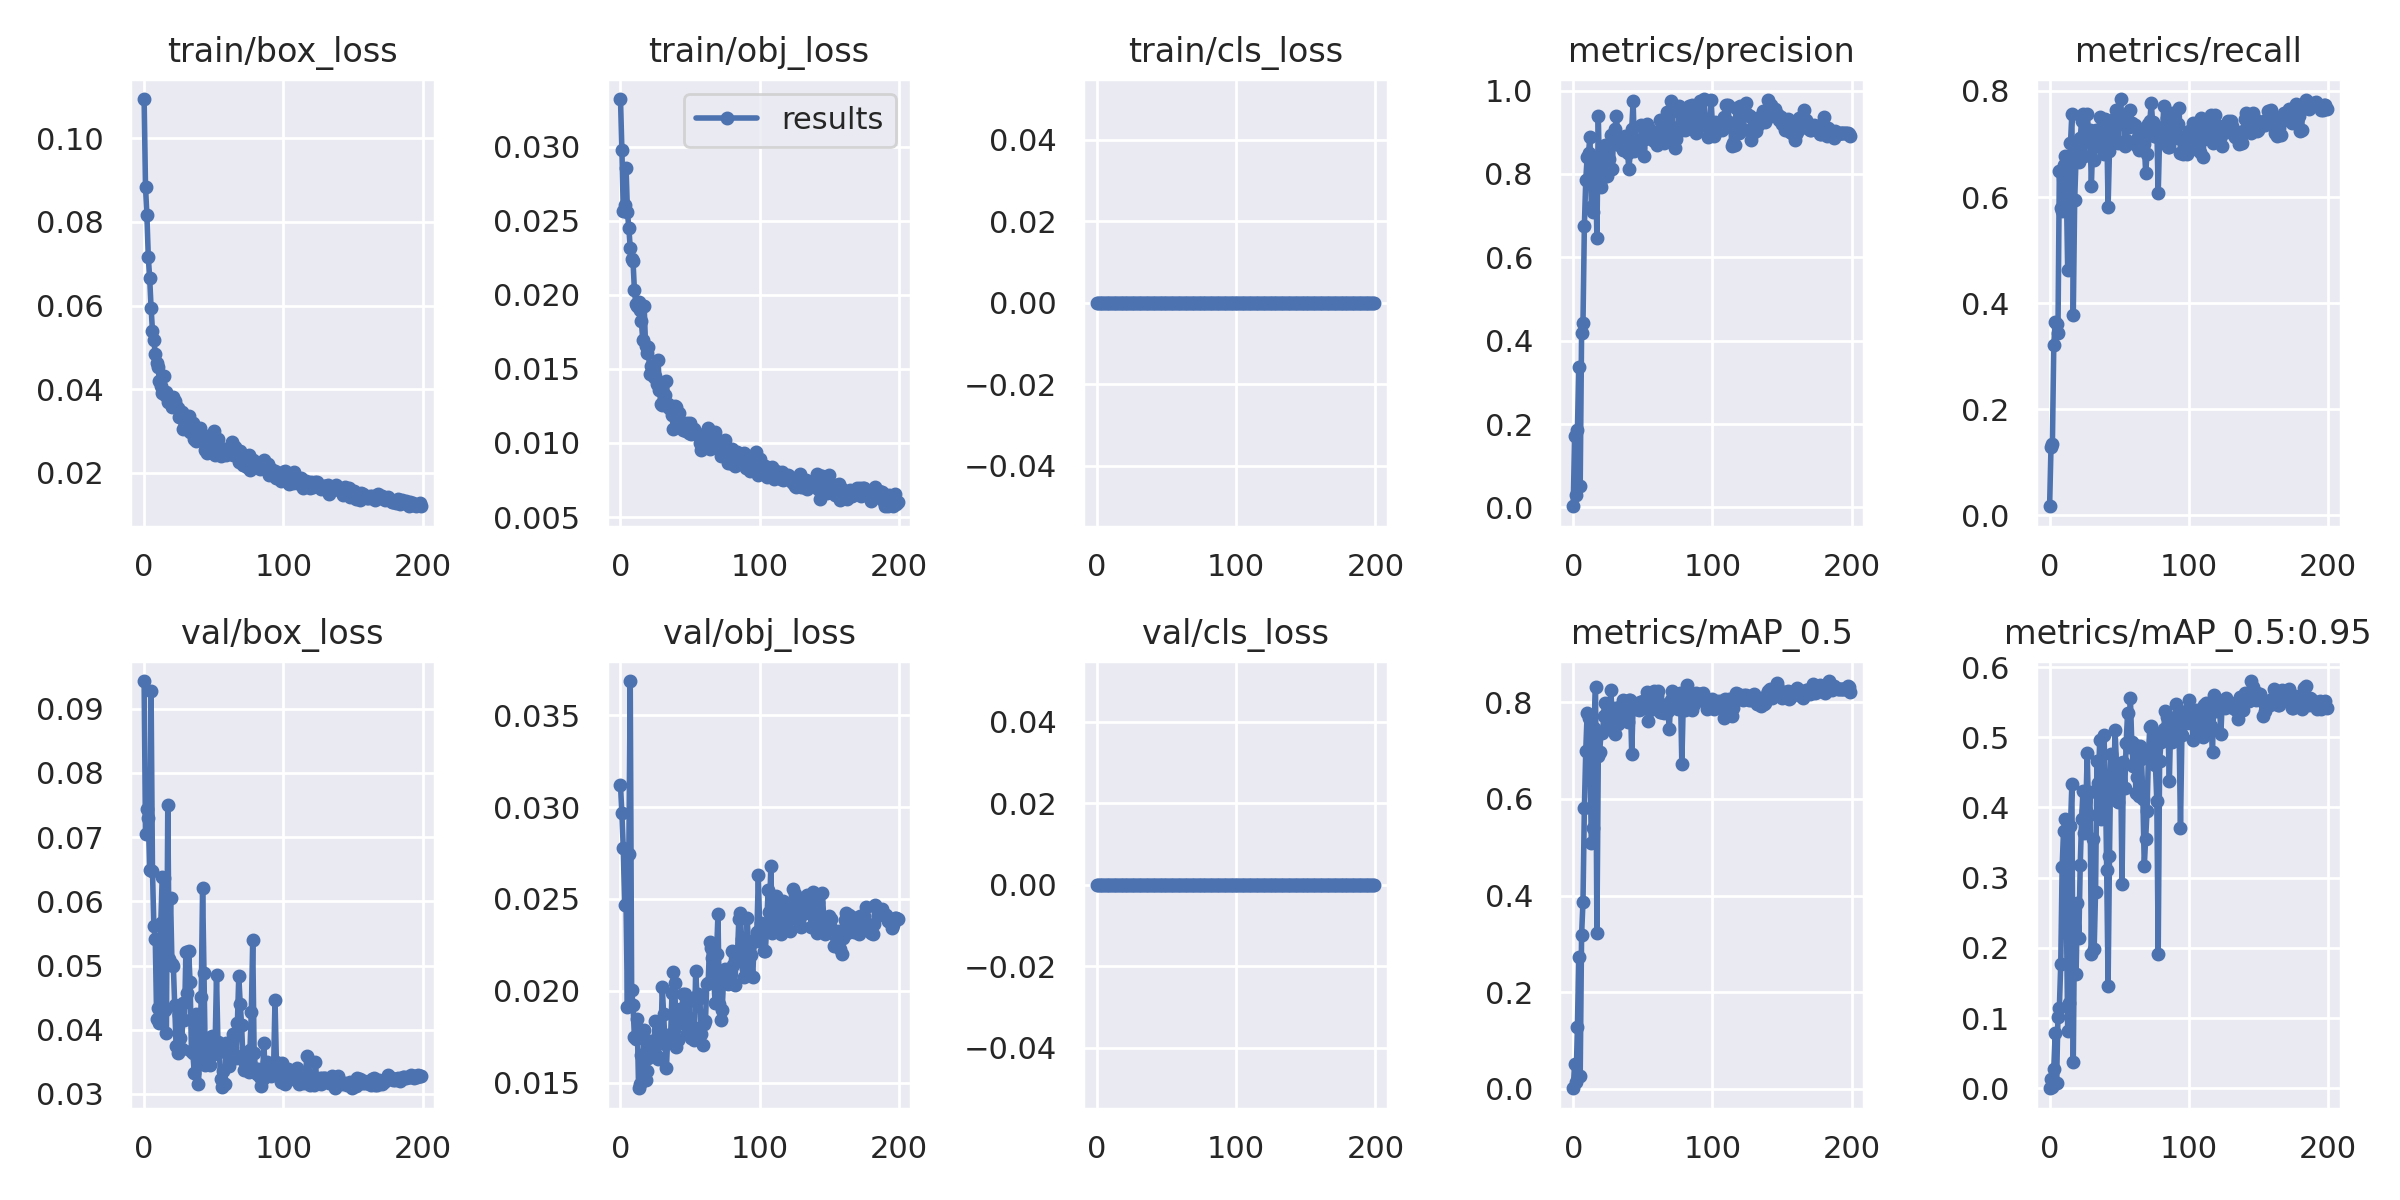

Values plotted in this chart, from the file beside it:
epoch, train/box_loss, train/obj_loss, train/cls_loss, metrics/precision, metrics/recall, metrics/mAP_0.5, metrics/mAP_0.5:0.95, val/box_loss, val/obj_loss, val/cls_loss, x/lr0, x/lr1, x/lr2
0, 0.1094, 0.03322, 0, 0.002649, 0.01736, 0.0009147, 0.0001715, 0.09429, 0.03118, 0, 0.0023, 0.0023, 0.0793
1, 0.08841, 0.02979, 0, 0.1723, 0.1285, 0.05189, 0.01345, 0.07045, 0.02965, 0, 0.004677, 0.004677, 0.05768
2, 0.08159, 0.02567, 0, 0.02892, 0.1354, 0.01333, 0.002185, 0.07442, 0.02775, 0, 0.00703, 0.00703, 0.03603
3, 0.07163, 0.02609, 0, 0.1848, 0.3211, 0.1268, 0.02759, 0.073, 0.02464, 0, 0.009359, 0.009359, 0.01436
4, 0.06652, 0.02859, 0, 0.3368, 0.3646, 0.2731, 0.07831, 0.06486, 0.02467, 0, 0.009802, 0.009802, 0.009802
5, 0.05952, 0.02558, 0, 0.05154, 0.3611, 0.02652, 0.008048, 0.09274, 0.01913, 0, 0.009802, 0.009802, 0.009802
6, 0.05395, 0.02452, 0, 0.4173, 0.3438, 0.3185, 0.1019, 0.06477, 0.02744, 0, 0.009753, 0.009753, 0.009753
7, 0.05181, 0.02317, 0, 0.4429, 0.6486, 0.3866, 0.1145, 0.05609, 0.03686, 0, 0.009703, 0.009703, 0.009703
8, 0.0483, 0.02243, 0, 0.6755, 0.5799, 0.5821, 0.1765, 0.05418, 0.02002, 0, 0.009654, 0.009654, 0.009654
9, 0.04624, 0.02229, 0, 0.7856, 0.5729, 0.6999, 0.3153, 0.04172, 0.01923, 0, 0.009604, 0.009604, 0.009604
10, 0.04529, 0.02031, 0, 0.8404, 0.6597, 0.778, 0.3664, 0.04345, 0.01747, 0, 0.009555, 0.009555, 0.009555
11, 0.04194, 0.01941, 0, 0.8509, 0.6771, 0.7687, 0.3834, 0.04105, 0.01737, 0, 0.009505, 0.009505, 0.009505
12, 0.04084, 0.01926, 0, 0.8898, 0.6181, 0.6932, 0.2587, 0.05668, 0.01844, 0, 0.009456, 0.009456, 0.009456
13, 0.03908, 0.01954, 0, 0.7217, 0.4618, 0.5086, 0.08172, 0.06378, 0.01469, 0, 0.009406, 0.009406, 0.009406
14, 0.04305, 0.01896, 0, 0.7094, 0.5868, 0.5393, 0.1221, 0.06359, 0.01494, 0, 0.009357, 0.009357, 0.009357
15, 0.03851, 0.0182, 0, 0.8167, 0.7014, 0.7473, 0.3734, 0.04315, 0.01648, 0, 0.009307, 0.009307, 0.009307
16, 0.03931, 0.01697, 0, 0.824, 0.7569, 0.8313, 0.4337, 0.03952, 0.01537, 0, 0.009258, 0.009258, 0.009258
17, 0.03688, 0.01925, 0, 0.6464, 0.3785, 0.3221, 0.03807, 0.075, 0.01786, 0, 0.009208, 0.009208, 0.009208
18, 0.03803, 0.01657, 0, 0.9384, 0.5938, 0.69, 0.2598, 0.05096, 0.01513, 0, 0.009158, 0.009158, 0.009158
19, 0.03686, 0.01609, 0, 0.779, 0.6736, 0.6982, 0.1623, 0.06048, 0.01566, 0, 0.009109, 0.009109, 0.009109
20, 0.03571, 0.01646, 0, 0.7683, 0.6909, 0.7385, 0.2633, 0.05026, 0.01636, 0, 0.009059, 0.009059, 0.009059
21, 0.03817, 0.01466, 0, 0.8345, 0.6654, 0.7359, 0.2135, 0.04987, 0.01722, 0, 0.00901, 0.00901, 0.00901
22, 0.03716, 0.01519, 0, 0.8402, 0.7118, 0.7725, 0.3188, 0.04382, 0.01729, 0, 0.00896, 0.00896, 0.00896
23, 0.03596, 0.01472, 0, 0.8695, 0.7431, 0.798, 0.384, 0.03741, 0.01681, 0, 0.008911, 0.008911, 0.008911
24, 0.03555, 0.01443, 0, 0.7955, 0.7569, 0.7796, 0.4239, 0.03635, 0.01707, 0, 0.008861, 0.008861, 0.008861
25, 0.03343, 0.01453, 0, 0.8193, 0.6771, 0.7509, 0.3639, 0.04225, 0.01834, 0, 0.008812, 0.008812, 0.008812
26, 0.03347, 0.01401, 0, 0.8352, 0.7217, 0.7734, 0.3954, 0.03878, 0.01647, 0, 0.008762, 0.008762, 0.008762
27, 0.03447, 0.01557, 0, 0.8934, 0.7568, 0.8256, 0.4769, 0.03697, 0.01631, 0, 0.008713, 0.008713, 0.008713
28, 0.03048, 0.01356, 0, 0.8119, 0.7222, 0.7691, 0.3888, 0.04409, 0.01777, 0, 0.008663, 0.008663, 0.008663
29, 0.03226, 0.01264, 0, 0.8931, 0.7256, 0.7875, 0.4219, 0.04145, 0.01716, 0, 0.008614, 0.008614, 0.008614
30, 0.03108, 0.01259, 0, 0.9068, 0.6215, 0.7355, 0.1909, 0.05217, 0.02019, 0, 0.008564, 0.008564, 0.008564
31, 0.03076, 0.01289, 0, 0.9397, 0.7049, 0.7669, 0.3553, 0.04571, 0.01871, 0, 0.008515, 0.008515, 0.008515
32, 0.03346, 0.01324, 0, 0.8894, 0.67, 0.7548, 0.1981, 0.05232, 0.0171, 0, 0.008466, 0.008466, 0.008466
33, 0.02974, 0.01418, 0, 0.8706, 0.7257, 0.7908, 0.2802, 0.04739, 0.01582, 0, 0.008416, 0.008416, 0.008416
34, 0.03096, 0.01263, 0, 0.8718, 0.7083, 0.7816, 0.4659, 0.03673, 0.0176, 0, 0.008367, 0.008367, 0.008367
35, 0.03201, 0.01239, 0, 0.8852, 0.6979, 0.792, 0.4352, 0.03641, 0.01758, 0, 0.008317, 0.008317, 0.008317
36, 0.02818, 0.01247, 0, 0.8566, 0.75, 0.8041, 0.4961, 0.03329, 0.01749, 0, 0.008268, 0.008268, 0.008268
37, 0.0276, 0.01186, 0, 0.8921, 0.6979, 0.7889, 0.3833, 0.0424, 0.01987, 0, 0.008218, 0.008218, 0.008218
38, 0.03038, 0.01092, 0, 0.8678, 0.6887, 0.7778, 0.4072, 0.03781, 0.02101, 0, 0.008169, 0.008169, 0.008169
39, 0.02891, 0.01249, 0, 0.8514, 0.6806, 0.7591, 0.503, 0.03157, 0.02043, 0, 0.008119, 0.008119, 0.008119
40, 0.03059, 0.0124, 0, 0.8113, 0.7464, 0.8054, 0.4461, 0.03629, 0.01696, 0, 0.00807, 0.00807, 0.00807
41, 0.02959, 0.01151, 0, 0.8553, 0.7396, 0.806, 0.3113, 0.04512, 0.01731, 0, 0.00802, 0.00802, 0.00802
42, 0.02896, 0.01202, 0, 0.907, 0.5819, 0.6939, 0.1458, 0.06213, 0.01826, 0, 0.007971, 0.007971, 0.007971
43, 0.02732, 0.01146, 0, 0.9753, 0.6875, 0.7922, 0.3306, 0.04885, 0.01898, 0, 0.007921, 0.007921, 0.007921
44, 0.02538, 0.01136, 0, 0.8556, 0.7014, 0.7875, 0.4761, 0.03448, 0.01885, 0, 0.007872, 0.007872, 0.007872
45, 0.02472, 0.01086, 0, 0.8675, 0.7095, 0.786, 0.4339, 0.03852, 0.01985, 0, 0.007822, 0.007822, 0.007822
46, 0.02711, 0.01107, 0, 0.8808, 0.7184, 0.7874, 0.4175, 0.03876, 0.01983, 0, 0.007772, 0.007772, 0.007772
47, 0.02626, 0.01078, 0, 0.8605, 0.7497, 0.7847, 0.5101, 0.03458, 0.01963, 0, 0.007723, 0.007723, 0.007723
48, 0.02668, 0.01133, 0, 0.8627, 0.7639, 0.8016, 0.4625, 0.03653, 0.01768, 0, 0.007673, 0.007673, 0.007673
49, 0.0258, 0.01064, 0, 0.9178, 0.7026, 0.7857, 0.4084, 0.03896, 0.01944, 0, 0.007624, 0.007624, 0.007624
50, 0.0299, 0.01132, 0, 0.8816, 0.75, 0.8032, 0.4578, 0.03617, 0.01787, 0, 0.007574, 0.007574, 0.007574
51, 0.02422, 0.01061, 0, 0.8431, 0.7847, 0.8028, 0.4629, 0.03769, 0.01743, 0, 0.007525, 0.007525, 0.007525
52, 0.02766, 0.01069, 0, 0.9141, 0.7394, 0.7943, 0.2911, 0.04846, 0.01805, 0, 0.007476, 0.007476, 0.007476
53, 0.02811, 0.01094, 0, 0.9195, 0.7534, 0.8215, 0.4645, 0.03816, 0.01732, 0, 0.007426, 0.007426, 0.007426
54, 0.02617, 0.01059, 0, 0.9135, 0.6971, 0.7622, 0.4283, 0.03651, 0.02106, 0, 0.007377, 0.007377, 0.007377
55, 0.02399, 0.0106, 0, 0.8947, 0.7083, 0.7834, 0.4922, 0.0323, 0.01964, 0, 0.007327, 0.007327, 0.007327
56, 0.02574, 0.01063, 0, 0.884, 0.7431, 0.8051, 0.5344, 0.03106, 0.01982, 0, 0.007278, 0.007278, 0.007278
57, 0.02525, 0.009982, 0, 0.8937, 0.7326, 0.8036, 0.4864, 0.03359, 0.0196, 0, 0.007228, 0.007228, 0.007228
58, 0.0257, 0.009499, 0, 0.88, 0.7639, 0.8238, 0.5565, 0.03163, 0.01765, 0, 0.007178, 0.007178, 0.007178
59, 0.0243, 0.01045, 0, 0.8985, 0.7396, 0.8199, 0.4937, 0.03788, 0.01704, 0, 0.007129, 0.007129, 0.007129
... 140 more rows
